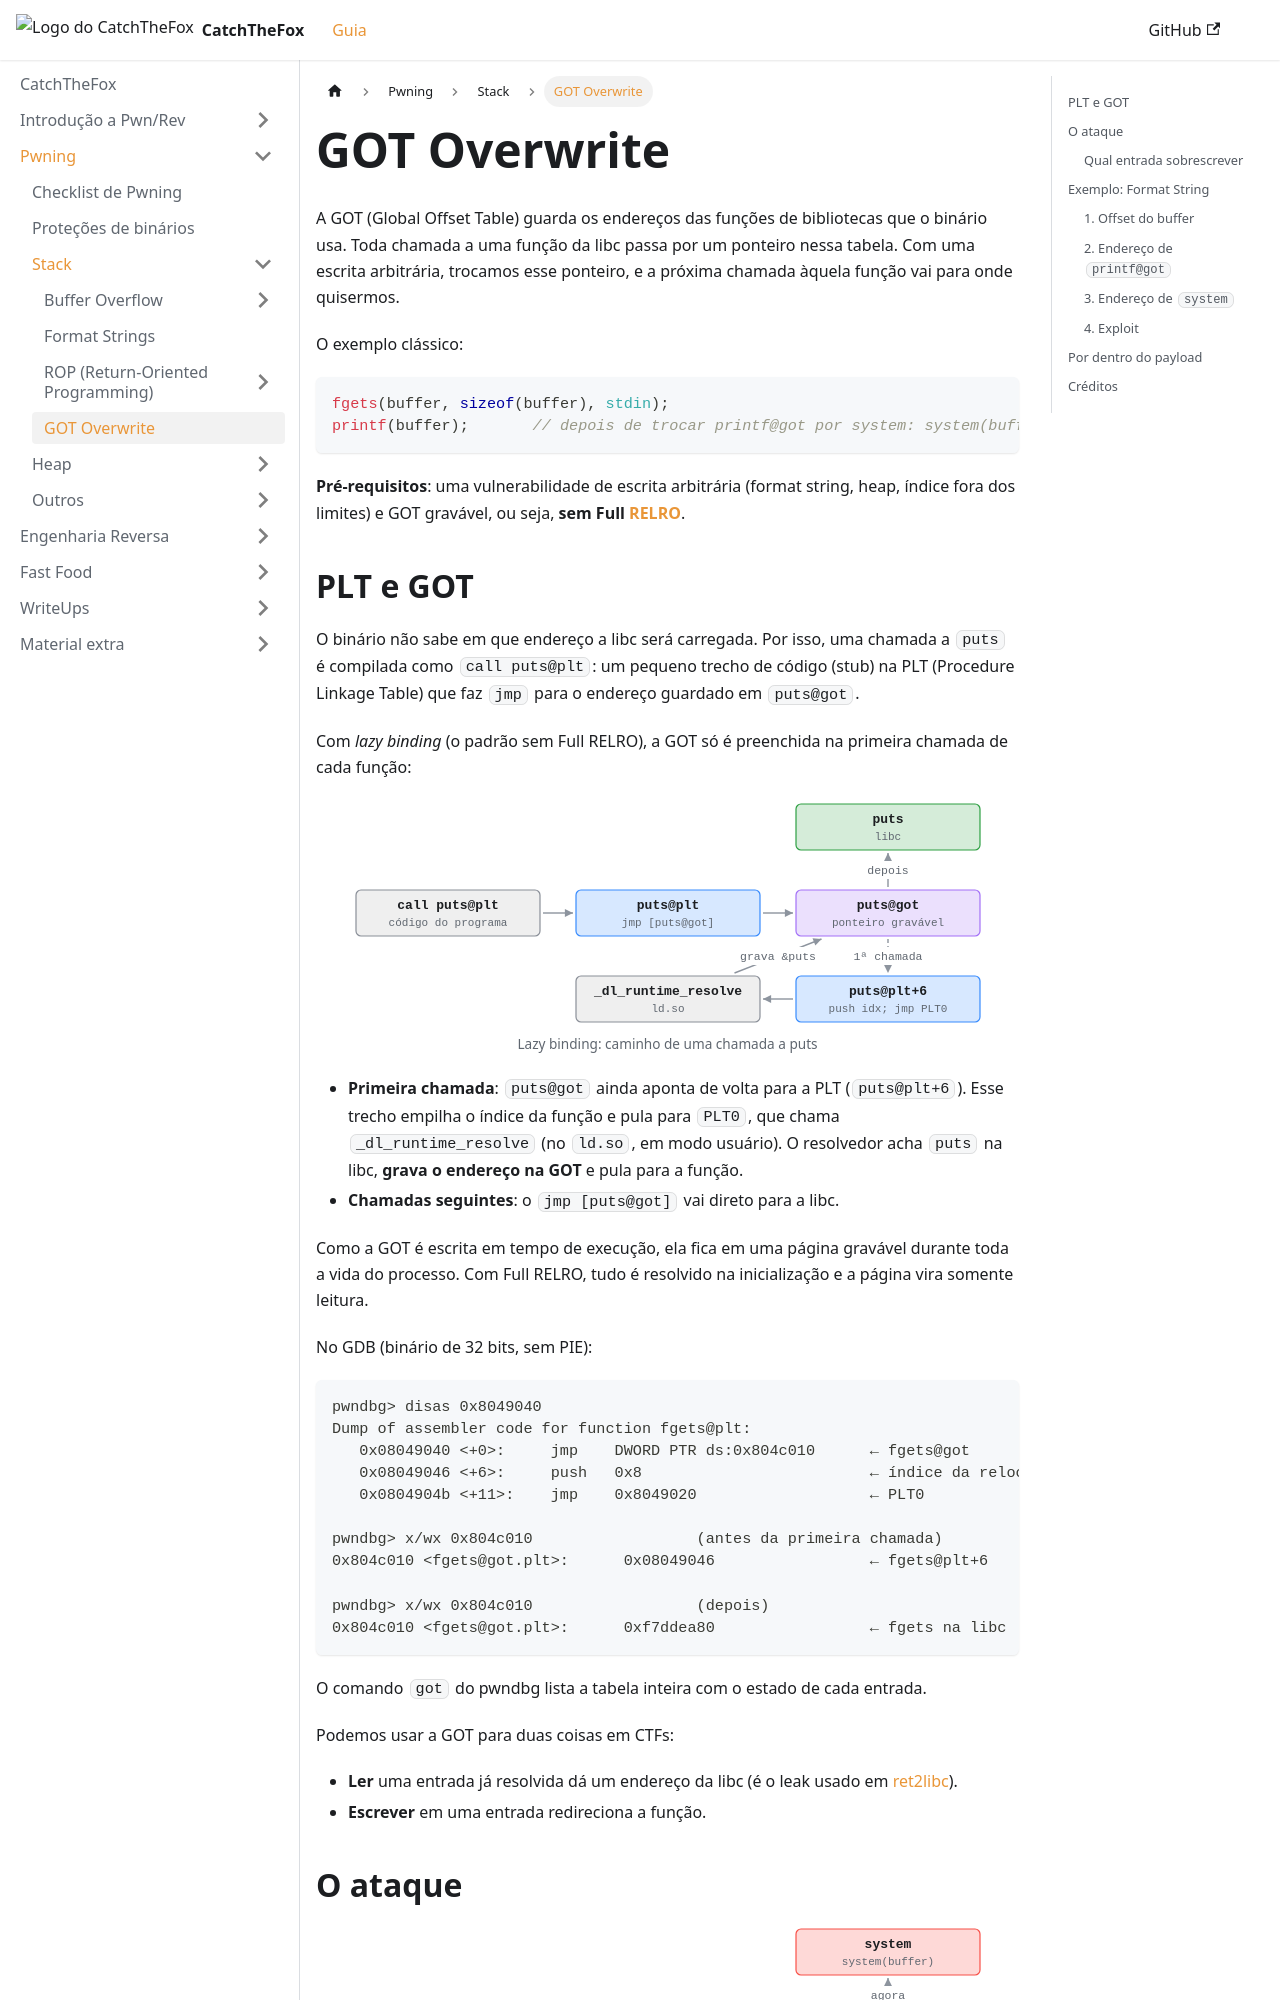

repository: AriiiAlves/CatchTheFox · page: pwning/stack/got-overwrite/index.html · generator: docusaurus

---
title: GOT Overwrite
sidebar_position: 4
---

A GOT (Global Offset Table) guarda os endereços das funções de bibliotecas que o binário usa. Toda chamada a uma função da libc passa por um ponteiro nessa tabela. Com uma escrita arbitrária, trocamos esse ponteiro, e a próxima chamada àquela função vai para onde quisermos.

O exemplo clássico:

```c
fgets(buffer, sizeof(buffer), stdin);
printf(buffer);       // depois de trocar printf@got por system: system(buffer)
```

**Pré-requisitos**: uma vulnerabilidade de escrita arbitrária (format string, heap, índice fora dos limites) e GOT gravável, ou seja, **sem Full [RELRO](../protections.mdx#relro-relocation-read-only)**.
